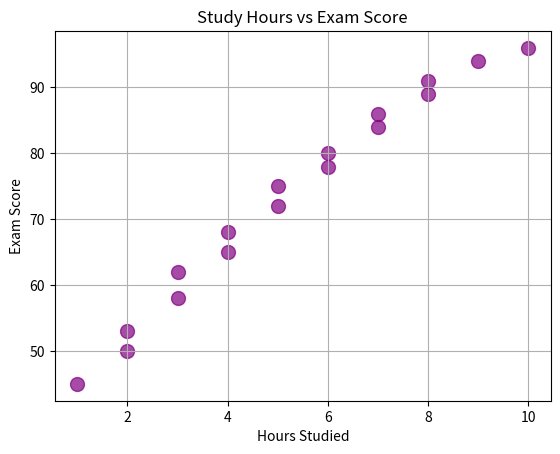

Python code for this plot:
import matplotlib.pyplot as plt

hours = [
    1, 2, 2, 3, 3, 4, 4, 5, 5, 6,
    6, 7, 7, 8, 8, 9, 10
]

scores = [
    45, 50, 53, 58, 62, 65, 68, 72, 75, 78,
    80, 84, 86, 89, 91, 94, 96
]

plt.scatter(
    hours,
    scores,
    color="purple",
    s=100,
    alpha=0.7
)

plt.title("Study Hours vs Exam Score")

plt.xlabel("Hours Studied")

plt.ylabel("Exam Score")

plt.grid()

plt.show()
